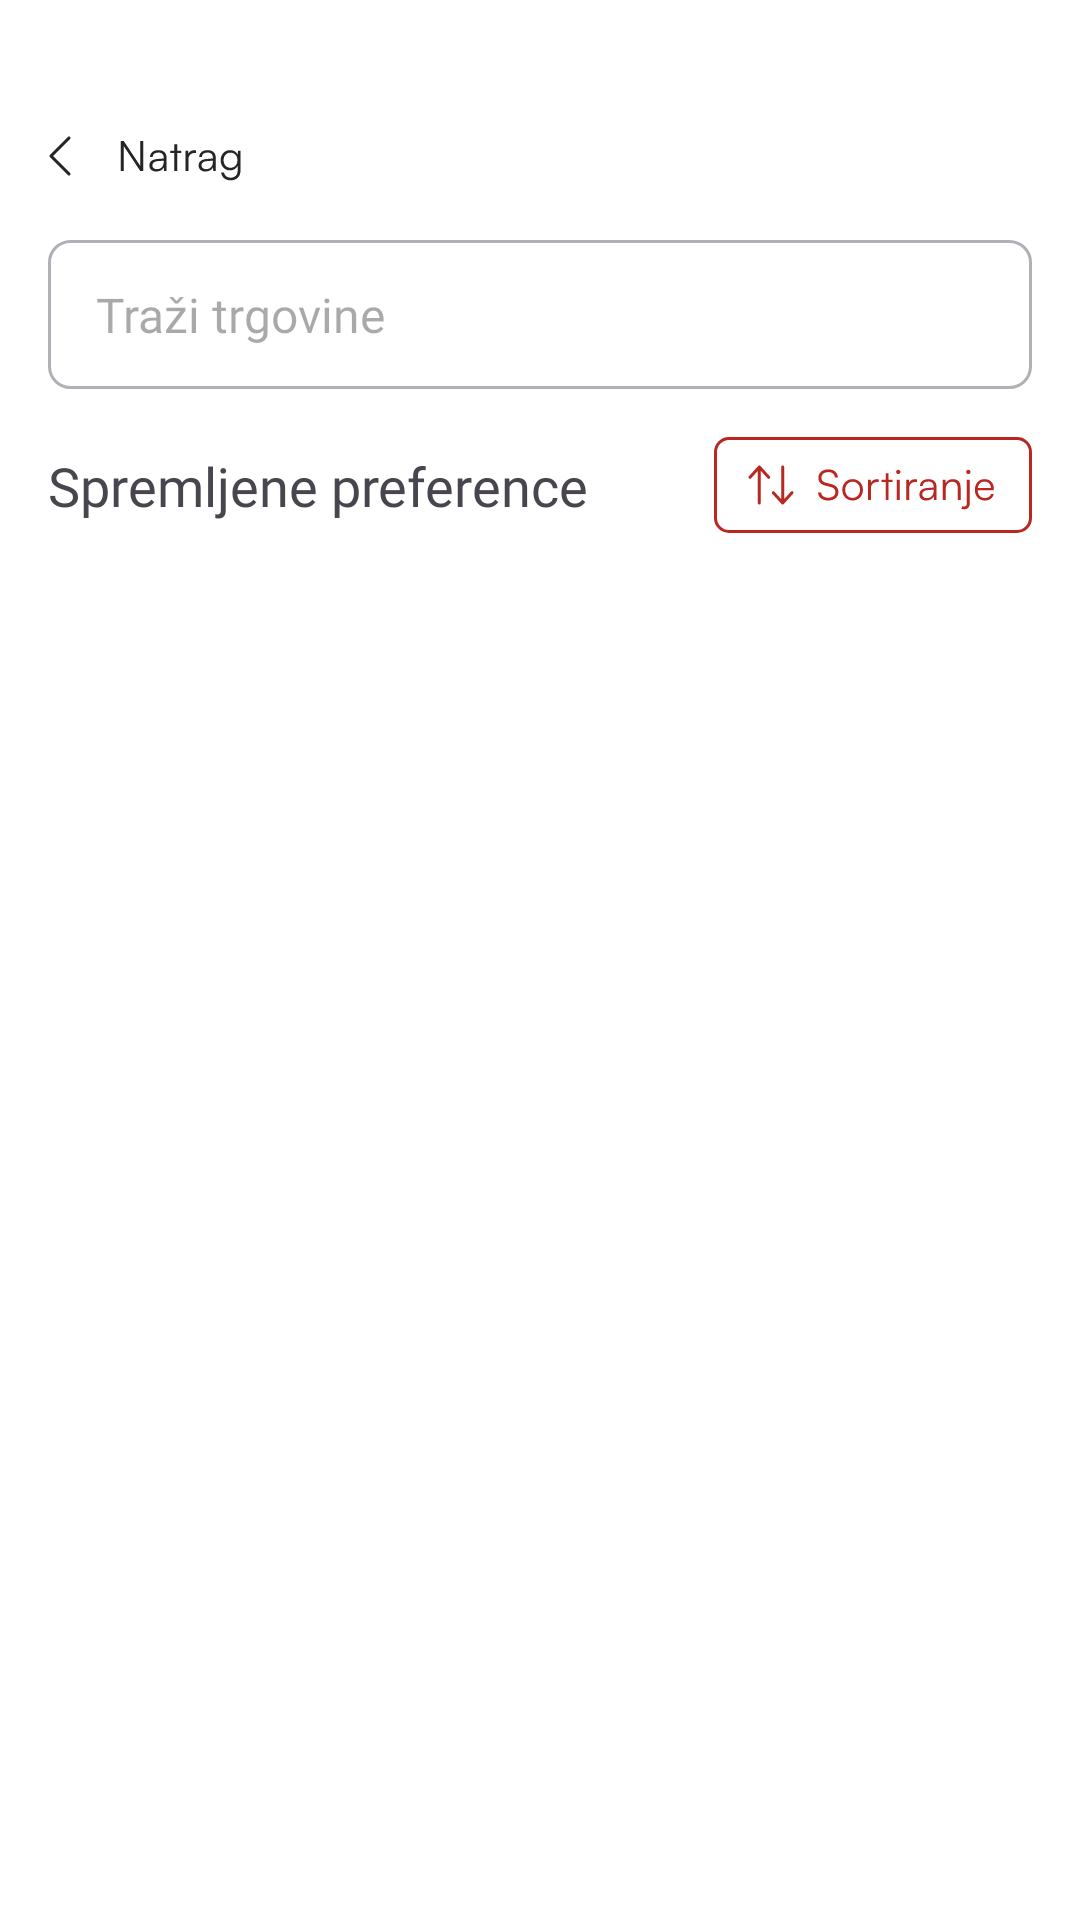

Here is an Android app screen rendered from its layout file. Give the layout XML and the strings, colors and styles it references.
<!-- AndroidManifest.xml: application theme Theme.Shopko -->
<!-- res/layout/fragment_profile_preferences.xml -->
<?xml version="1.0" encoding="utf-8"?>
<androidx.constraintlayout.widget.ConstraintLayout xmlns:android="http://schemas.android.com/apk/res/android"
    xmlns:app="http://schemas.android.com/apk/res-auto"
    android:layout_width="match_parent"
    android:layout_height="match_parent"
    android:background="@color/white">

    <ImageButton
        android:id="@+id/backButton"
        android:layout_width="wrap_content"
        android:layout_height="wrap_content"
        android:layout_marginStart="16dp"
        android:layout_marginTop="40dp"
        android:background="@null"
        android:src="@drawable/button_back_stores"
        app:layout_constraintStart_toStartOf="parent"
        app:layout_constraintTop_toTopOf="parent" />

    <EditText
        android:id="@+id/searchBar"
        android:layout_width="0dp"
        android:layout_height="wrap_content"
        android:layout_marginTop="16dp"
        android:layout_marginEnd="16dp"
        android:autofillHints=""
        android:background="@drawable/custom_searchbar"
        android:drawableEnd="@drawable/icon_search"
        android:drawableTint="@color/gray"
        android:fontFamily="@font/satoshi_regular"
        android:hint="@string/pretra_i_du_an"
        android:inputType=""
        android:paddingHorizontal="16dp"
        android:paddingVertical="14dp"
        android:textColor="@color/gray"
        android:textCursorDrawable="@null"
        android:textSize="16sp"
        app:layout_constraintEnd_toEndOf="parent"
        app:layout_constraintHorizontal_bias="0.0"
        app:layout_constraintStart_toStartOf="@+id/backButton"
        app:layout_constraintTop_toBottomOf="@+id/backButton" />

    <TextView
        android:id="@+id/titleTextView"
        android:layout_width="wrap_content"
        android:layout_height="wrap_content"
        android:fontFamily="@font/satoshi_bold"
        android:text="Spremljene preference"
        android:textSize="18sp"
        app:layout_constraintBottom_toBottomOf="@+id/btnOpenSort"
        app:layout_constraintStart_toStartOf="@+id/searchBar"
        app:layout_constraintTop_toTopOf="@+id/btnOpenSort" />

    <ImageButton
        android:id="@+id/btnOpenSort"
        android:layout_width="106dp"
        android:layout_height="32dp"
        android:layout_marginTop="16dp"
        android:background="@null"
        android:src="@drawable/button_sort"
        app:layout_constraintEnd_toEndOf="@+id/searchBar"
        app:layout_constraintTop_toBottomOf="@+id/searchBar" />

    <androidx.recyclerview.widget.RecyclerView
        android:id="@+id/savedPreferencesRecyclerView"
        android:layout_width="0dp"
        android:layout_height="0dp"
        android:layout_marginStart="16dp"
        android:layout_marginTop="16dp"
        android:layout_marginEnd="16dp"
        android:clipToPadding="false"
        android:paddingTop="16dp"
        app:layout_constraintBottom_toBottomOf="parent"
        app:layout_constraintEnd_toEndOf="parent"
        app:layout_constraintStart_toStartOf="parent"
        app:layout_constraintTop_toBottomOf="@+id/btnOpenSort" />

</androidx.constraintlayout.widget.ConstraintLayout>
<!-- resources referenced by this layout -->
<resources>
  <color name="gray">#7F8083</color>
  <color name="white">#FFFFFFFF</color>
  <!-- drawable button_back_stores: vector/xml drawable (drawable, 2434 chars, omitted) -->
  <!-- drawable button_sort: vector/xml drawable (drawable, 3512 chars, omitted) -->
  <!-- drawable custom_searchbar (drawable) -->
  <?xml version="1.0" encoding="utf-8"?>
  <shape xmlns:android="http://schemas.android.com/apk/res/android"
      android:shape="rectangle">
  
      <solid android:color="@android:color/white" />
  
      <corners android:radius="7dp" />
  
      <stroke
          android:width="1dp"
          android:color="#AFB1B6" />
  </shape>
  <string name="pretra_i_du_an">Traži trgovine</string>
  <style name="Theme.Shopko" parent="Base.Theme.Shopko" />
  <style name="Base.Theme.Shopko" parent="Theme.Material3.DayNight.NoActionBar">
          
          
      </style>
</resources>
